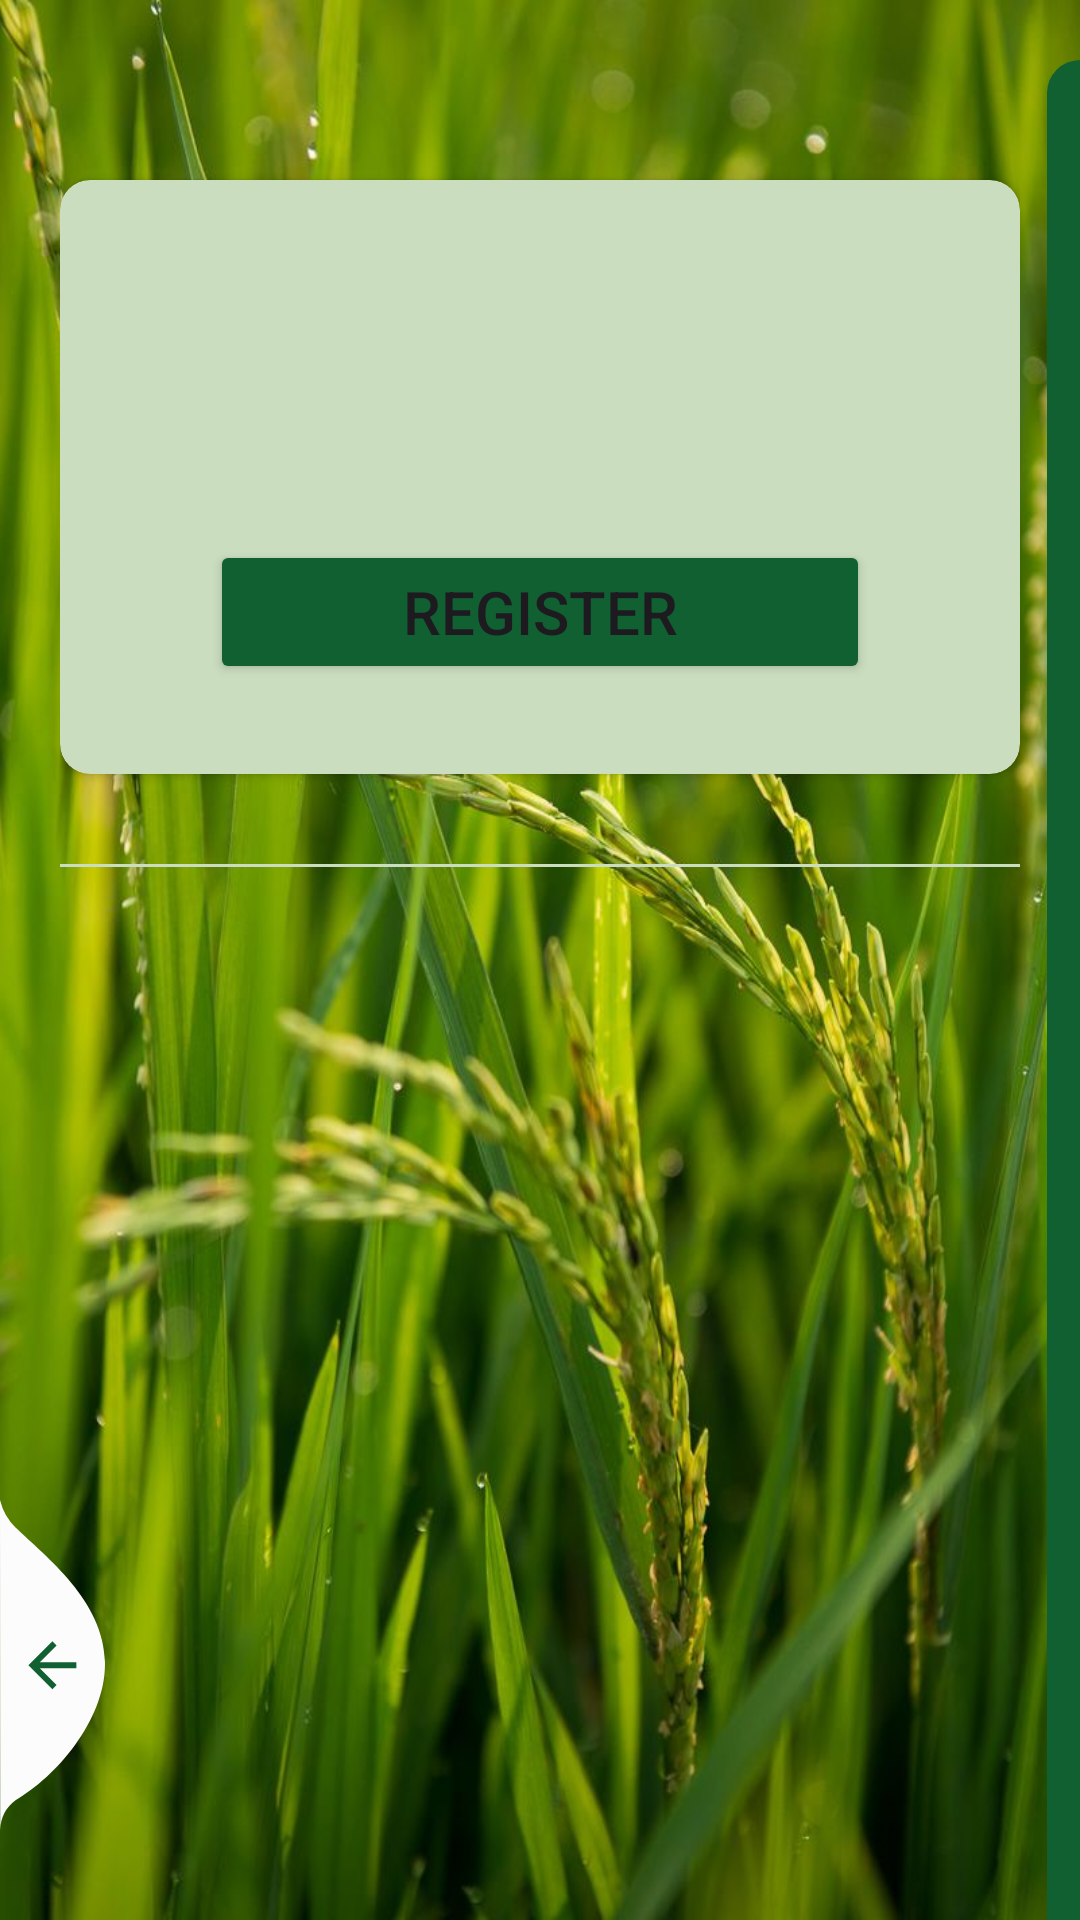

The Android layout XML behind this screen, and the referenced resources:
<!-- AndroidManifest.xml: application theme Theme.CropHarv_1 -->
<!-- res/layout/activity_register.xml -->
<?xml version="1.0" encoding="utf-8"?>
<RelativeLayout xmlns:android="http://schemas.android.com/apk/res/android"
    xmlns:app="http://schemas.android.com/apk/res-auto"
    xmlns:tools="http://schemas.android.com/tools"
    android:layout_width="match_parent"
    android:layout_height="match_parent"
    tools:context=".RegisterAtivity"
    android:layout_gravity="center"
    android:background="@mipmap/mobback"
    android:focusableInTouchMode="true"
    android:gravity="center">

    <ScrollView
        android:layout_width="match_parent"
        android:layout_height="match_parent"
        android:layout_alignParentTop="true">

        <LinearLayout
            android:layout_width="match_parent"
            android:layout_height="wrap_content"
            android:layout_marginTop="30dp"
            android:orientation="vertical"
            android:padding="20dp">

            <RelativeLayout
                android:layout_width="match_parent"
                android:layout_height="wrap_content">

                <TextView
                    style="@style/viewParent.headerText.NoMode"
                    android:layout_centerInParent="true"
                    android:layout_centerVertical="true"
                    android:text="CropHarv"
                    android:textSize="50dp"
                    android:textColor="@color/defaultIconColor" />

                
                
                
                
                
                

            </RelativeLayout>

            <androidx.cardview.widget.CardView
                android:layout_width="match_parent"
                android:layout_height="wrap_content"
                android:layout_marginTop="10dp"
                app:cardBackgroundColor="@color/whiteTextColor"
                app:cardCornerRadius="10dp">

                <LinearLayout
                    android:layout_width="match_parent"
                    android:layout_height="wrap_content"
                    android:layout_margin="10dp"
                    android:orientation="vertical">

                    <com.google.android.material.textfield.TextInputLayout
                        android:id="@+id/textInputName"
                        style="@style/parent"
                        android:layout_marginTop="@dimen/loginViewsMargin">

                        <EditText
                            android:id="@+id/reditTextName"
                            style="@style/modifiedEditText"
                            android:hint="Name"
                            android:inputType="textPersonName"
                            android:maxLines="1" />

                    </com.google.android.material.textfield.TextInputLayout>

                    <com.google.android.material.textfield.TextInputLayout
                        android:id="@+id/textInputEmail"
                        style="@style/parent"
                        android:layout_marginTop="@dimen/loginViewsMargin">

                        <EditText
                            android:id="@+id/reditTextEmail"
                            style="@style/modifiedEditText"
                            android:hint="@string/login_email_hint"
                            android:inputType="textEmailAddress"
                            android:maxLines="1" />

                    </com.google.android.material.textfield.TextInputLayout>

                    <com.google.android.material.textfield.TextInputLayout
                        android:id="@+id/textInputMobile"
                        style="@style/parent"
                        android:layout_marginTop="@dimen/loginViewsMargin">

                        <EditText
                            android:id="@+id/reditTextMobile"
                            style="@style/modifiedEditText"
                            android:hint="Mobile Number"
                            android:inputType="phone"
                            android:maxLines="1" />

                    </com.google.android.material.textfield.TextInputLayout>

                    <com.google.android.material.textfield.TextInputLayout
                        android:id="@+id/textInputPassword"
                        style="@style/parent"
                        android:layout_marginTop="@dimen/loginViewsMargin">

                        <EditText
                            android:id="@+id/reditTextPassword"
                            style="@style/modifiedEditText"
                            android:hint="@string/login_password_hint"
                            android:inputType="textPassword"
                            android:maxLines="1" />

                    </com.google.android.material.textfield.TextInputLayout>

                    <Button
                        android:id="@+id/cirRegisterButton"
                        android:layout_width="match_parent"
                        android:layout_height="wrap_content"
                        android:layout_marginLeft="40dp"
                        android:layout_marginRight="40dp"
                        android:layout_marginTop="30dp"
                        android:layout_gravity="center_horizontal"
                        android:textSize="20dp"
                        android:backgroundTint="@color/themeColor"
                        android:text="Register" />

                    <TextView
                        style="@style/parent"
                        android:layout_marginTop="@dimen/loginViewsMargin"
                        android:onClick="onLoginClick"
                        android:text="Already have an account?"
                        android:textAlignment="center"
                        android:textColor="@color/themeColor"
                        android:textSize="17sp"
                        android:textStyle="bold"/>

                </LinearLayout>

            </androidx.cardview.widget.CardView>

            <LinearLayout
                android:layout_width="match_parent"
                android:layout_height="wrap_content"
                android:layout_marginTop="30dp"
                android:gravity="center"
                android:layout_weight="12">

                <View
                    android:layout_width="0dp"
                    android:layout_height="1dp"
                    android:layout_weight="3"
                    android:background="@color/whiteTextColor"/>

                
                
                
                
                
                
                
                
                

                <View
                    android:layout_width="0dp"
                    android:layout_height="1dp"
                    android:layout_weight="3"
                    android:background="@color/whiteTextColor"/>

            </LinearLayout>

            <LinearLayout
                android:layout_width="match_parent"
                android:layout_height="wrap_content"
                android:layout_marginTop="20dp"
                android:layout_marginBottom="30dp"
                android:gravity="center">

                
                
                
                

                
                
                
                
                

            </LinearLayout>

        </LinearLayout>

    </ScrollView>

    <View
        android:layout_width="11dp"
        android:layout_height="match_parent"
        android:layout_alignParentTop="true"
        android:layout_alignParentRight="true"
        android:layout_marginTop="20dp"
        android:background="@drawable/ic_side_bg"/>

    <ImageView
        android:layout_width="wrap_content"
        android:layout_height="wrap_content"
        android:layout_alignParentLeft="true"
        android:layout_alignParentBottom="true"
        android:layout_marginRight="11dp"
        android:layout_marginBottom="30dp"
        android:adjustViewBounds="false"
        android:onClick="onLoginClick"
        android:src="@drawable/ic_back_img"/>

</RelativeLayout>
<!-- resources referenced by this layout -->
<resources>
  <color name="defaultIconColor">#F6F6F6</color>
  <color name="themeColor">#116032</color>
  <color name="whiteTextColor">#CADDBE</color>
  <dimen name="loginViewsMargin">20dp</dimen>
  <!-- drawable ic_back_img (drawable) -->
  <vector xmlns:android="http://schemas.android.com/apk/res/android"
          android:width="35dp"
          android:height="110dp"
          android:viewportWidth="35.022"
          android:viewportHeight="110.257">
      <path
          android:pathData="M-0,-0l0.08,110.26a12.8,12.8 93.91,0 1,5.1 -9.92c13.56,-7.81 30.32,-27.17 29.83,-46.33 -0.52,-20.39 -19.37,-34.74 -29.83,-44.79A19.61,19.61 60.14,0 1,-0 -0Z"
          android:fillColor="#fcfcfc"/>
      <path
          android:pathData="M25.47,54.19L13.27,54.19l5.6,-5.6L17.47,47.19 9.47,55.19l8,8 1.4,-1.4L13.27,56.19L25.47,56.19Z"
          android:fillColor="#116032"/>
  </vector>
  <!-- drawable ic_side_bg (drawable) -->
  <shape xmlns:android="http://schemas.android.com/apk/res/android" android:shape="rectangle">
      <size
          android:width="11dp"
          android:height="787dp"/>
      <solid
          android:color="#116032"/>
      <corners
          android:topLeftRadius="17dp"/>
  </shape>
  <!-- mipmap mobback: jpg bitmap (mipmap-hdpi, 111023 bytes) -->
  <string name="login_email_hint">Email</string>
  <string name="login_password_hint">Password</string>
  <style name="Theme.CropHarv_1" parent="Base.Theme.CropHarv_1" />
  <style name="Base.Theme.CropHarv_1" parent="Theme.Material3.DayNight.NoActionBar">
          
           <item name="colorPrimary">@color/cardviewbg</item>
      </style>
  <color name="cardviewbg">#BEE488</color>
</resources>
